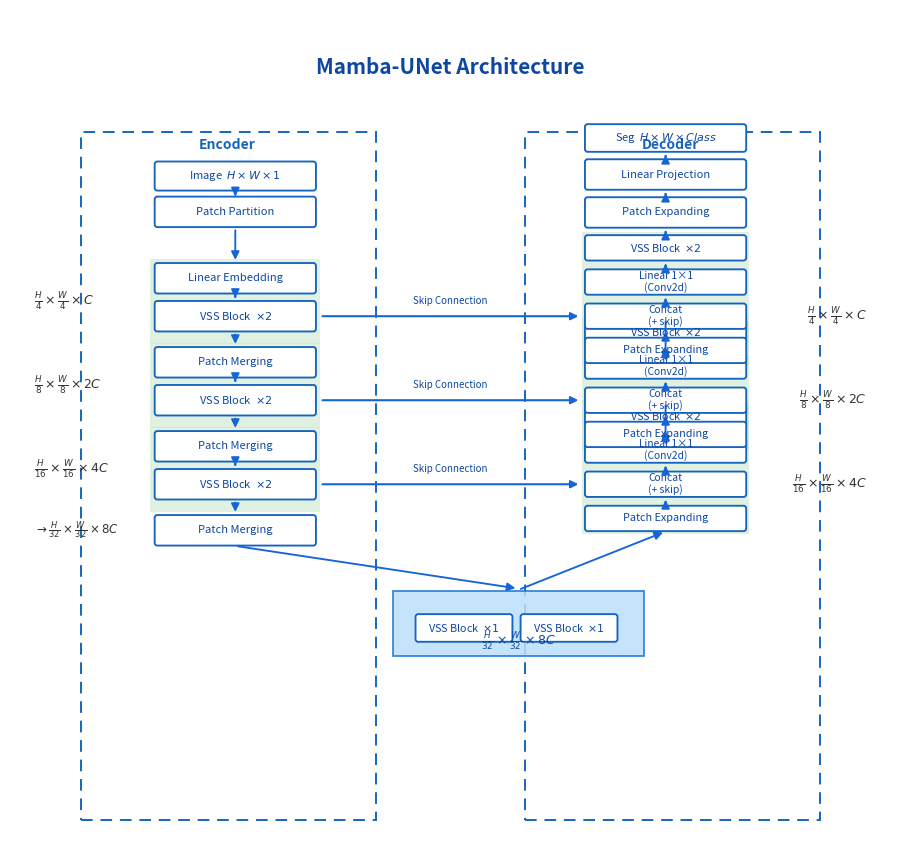

This figure's Python source:
"""
Vẽ sơ đồ Mamba-UNet theo phong cách hình mẫu (VM-UNet / paper):
chữ U, Encoder–Decoder khung nét đứt, stage nền xanh lá, bottleneck xanh nhạt,
kích thước H/4×… ở lề, Skip Connection có nhãn.
Decoder mỗi stage: Patch Expanding → Concat(+skip) → Linear 1×1 → VSS (khớp models/mamba_unet.DecoderStage).

Chạy:
    python scripts/draw_mamba_unet_architecture.py
    python scripts/draw_mamba_unet_architecture.py -o figures/mamba_unet_architecture.png

Cần: matplotlib
"""

from __future__ import annotations

import argparse
from pathlib import Path

import matplotlib.pyplot as plt
from matplotlib.patches import FancyArrowPatch, FancyBboxPatch, Rectangle


def _white_block(ax, x, y, w, h, text, ec="#1565C0", fontsize=8):
    p = FancyBboxPatch(
        (x, y),
        w,
        h,
        boxstyle="round,pad=0.015,rounding_size=0.04",
        facecolor="white",
        edgecolor=ec,
        linewidth=1.35,
    )
    ax.add_patch(p)
    ax.text(
        x + w / 2,
        y + h / 2,
        text,
        ha="center",
        va="center",
        fontsize=fontsize,
        color="#0D47A1",
        linespacing=1.08,
    )
    return (x, y, w, h)


def _green_stage_bg(ax, x, y, w, h, pad=0.08):
    ax.add_patch(
        Rectangle(
            (x - pad, y - pad),
            w + 2 * pad,
            h + 2 * pad,
            facecolor="#C8E6C9",
            edgecolor="none",
            alpha=0.55,
            zorder=0,
        )
    )


def _arrow(ax, x1, y1, x2, y2, color="#1565D8", lw=1.35):
    arr = FancyArrowPatch(
        (x1, y1),
        (x2, y2),
        arrowstyle="-|>",
        mutation_scale=12,
        linewidth=lw,
        color=color,
        shrinkA=2,
        shrinkB=2,
        zorder=2,
    )
    ax.add_patch(arr)


def _skip_arrow(ax, x1, y1, x2, y2):
    arr = FancyArrowPatch(
        (x1, y1),
        (x2, y2),
        arrowstyle="-|>",
        mutation_scale=11,
        linewidth=1.5,
        color="#1565D8",
        linestyle="-",
        shrinkA=3,
        shrinkB=3,
        zorder=3,
    )
    ax.add_patch(arr)
    mx = (x1 + x2) / 2
    my = (y1 + y2) / 2 + 0.15
    ax.text(
        mx,
        my,
        "Skip Connection",
        ha="center",
        va="bottom",
        fontsize=7,
        color="#0D47A1",
        fontweight="medium",
        zorder=4,
    )


def draw_diagram(out_path: Path, dpi: int = 200) -> None:
    fig, ax = plt.subplots(1, 1, figsize=(12.5, 11), dpi=dpi)
    ax.set_xlim(0, 13)
    ax.set_ylim(1.5, 14.0)
    ax.set_aspect("equal")
    ax.axis("off")

    ax.text(
        6.5,
        13.15,
        "Mamba-UNet Architecture",
        ha="center",
        va="center",
        fontsize=15,
        fontweight="bold",
        color="#0D47A1",
    )

    x_enc = 2.15
    w = 2.35
    bh = 0.42
    gap = 0.14
    x_dec = 8.5
    x_mid_bn = 5.75
    w_bn = 3.5

    enc_frame = Rectangle(
        (1.05, 2.05),
        4.35,
        10.15,
        fill=False,
        edgecolor="#1565C0",
        linewidth=1.4,
        linestyle=(0, (6, 4)),
        zorder=1,
    )
    dec_frame = Rectangle(
        (7.6, 2.05),
        4.35,
        10.15,
        fill=False,
        edgecolor="#1565C0",
        linewidth=1.4,
        linestyle=(0, (6, 4)),
        zorder=1,
    )
    ax.add_patch(enc_frame)
    ax.add_patch(dec_frame)
    ax.text(3.2, 11.95, "Encoder", ha="center", fontsize=10, color="#1565C0", fontweight="bold")
    ax.text(9.75, 11.95, "Decoder", ha="center", fontsize=10, color="#1565C0", fontweight="bold")

    def cy(b):
        x, y, bw, bh_ = b
        return x + bw / 2, y + bh_ / 2

    # ===== Encoder: từ trên xuống =====
    y = 11.35
    b_img = _white_block(ax, x_enc, y, w, bh * 0.95, r"Image  $H \times W \times 1$")
    y -= bh * 0.95 + gap
    b_pp = _white_block(ax, x_enc, y, w, bh, "Patch Partition")
    y -= bh + gap

    # Stage 1: Linear + VSS×2
    h_s1 = bh * 2 + gap + 0.12
    y_s1_bot = y - h_s1
    _green_stage_bg(ax, x_enc, y_s1_bot, w, h_s1)
    y_b = y - bh
    b_lin = _white_block(ax, x_enc, y_b, w, bh, "Linear Embedding")
    y_b -= bh + gap
    b_vss1 = _white_block(ax, x_enc, y_b, w, bh, "VSS Block  $\\times 2$")
    y = y_s1_bot - gap
    ax.text(
        0.35,
        y_s1_bot + h_s1 / 2,
        r"$\frac{H}{4} \times \frac{W}{4} \times C$",
        ha="left",
        va="center",
        fontsize=9,
        color="#333",
    )

    # Stage 2
    h_s2 = h_s1
    y_s2_bot = y - h_s2
    _green_stage_bg(ax, x_enc, y_s2_bot, w, h_s2)
    y_b = y - bh
    b_m2 = _white_block(ax, x_enc, y_b, w, bh, "Patch Merging")
    y_b -= bh + gap
    b_vss2 = _white_block(ax, x_enc, y_b, w, bh, "VSS Block  $\\times 2$")
    y = y_s2_bot - gap
    ax.text(
        0.35,
        y_s2_bot + h_s2 / 2,
        r"$\frac{H}{8} \times \frac{W}{8} \times 2C$",
        ha="left",
        va="center",
        fontsize=9,
        color="#333",
    )

    # Stage 3
    h_s3 = h_s2
    y_s3_bot = y - h_s3
    _green_stage_bg(ax, x_enc, y_s3_bot, w, h_s3)
    y_b = y - bh
    b_m3 = _white_block(ax, x_enc, y_b, w, bh, "Patch Merging")
    y_b -= bh + gap
    b_vss3 = _white_block(ax, x_enc, y_b, w, bh, "VSS Block  $\\times 2$")
    y = y_s3_bot - gap
    ax.text(
        0.35,
        y_s3_bot + h_s3 / 2,
        r"$\frac{H}{16} \times \frac{W}{16} \times 4C$",
        ha="left",
        va="center",
        fontsize=9,
        color="#333",
    )

    # Stage 4: chỉ Patch Merging (theo hình mẫu)
    b_m4 = _white_block(ax, x_enc, y - bh, w, bh, "Patch Merging")
    y_bn_top = b_m4[1] - gap - 0.55
    ax.text(
        0.35,
        b_m4[1] + bh / 2,
        r"$\rightarrow \frac{H}{32} \times \frac{W}{32} \times 8C$",
        ha="left",
        va="center",
        fontsize=8.5,
        color="#333",
    )

    # Bottleneck (nền xanh nhạt)
    h_bn = 0.95
    y_bn = y_bn_top - h_bn
    ax.add_patch(
        Rectangle(
            (x_mid_bn - 0.1, y_bn),
            w_bn + 0.2,
            h_bn,
            facecolor="#BBDEFB",
            edgecolor="#1976D2",
            linewidth=1.3,
            alpha=0.85,
            zorder=1,
        )
    )
    bx = x_mid_bn + 0.25
    bw = (w_bn - 0.5) / 2 - 0.1
    _white_block(ax, bx, y_bn + 0.22, bw, bh * 0.9, "VSS Block  $\\times 1$", fontsize=7.8)
    _white_block(ax, bx + bw + 0.15, y_bn + 0.22, bw, bh * 0.9, "VSS Block  $\\times 1$", fontsize=7.8)
    ax.text(
        x_mid_bn + w_bn / 2,
        y_bn + 0.06,
        r"$\frac{H}{32} \times \frac{W}{32} \times 8C$",
        ha="center",
        va="bottom",
        fontsize=9,
        color="#0D47A1",
    )

    # Mũi tên encoder dọc
    for a, b in [
        (b_img, b_pp),
        (b_pp, b_lin),
        (b_vss1, b_m2),
        (b_vss2, b_m3),
        (b_vss3, b_m4),
    ]:
        x1, y1 = a[0] + a[2] / 2, a[1]
        x2, y2 = b[0] + b[2] / 2, b[1] + b[3]
        _arrow(ax, x1, y1 - 0.02, x2, y2 + 0.02)
    for a, b in [(b_lin, b_vss1), (b_m2, b_vss2), (b_m3, b_vss3)]:
        x1, y1 = a[0] + a[2] / 2, a[1]
        x2, y2 = b[0] + b[2] / 2, b[1] + b[3]
        _arrow(ax, x1, y1 - 0.02, x2, y2 + 0.02)
    x1, y1 = b_m4[0] + b_m4[2] / 2, b_m4[1]
    x2, y2 = x_mid_bn + w_bn / 2, y_bn + h_bn
    _arrow(ax, x1, y1 - 0.02, x2, y2 + 0.04)

    # ===== Decoder: căn tâm Concat theo VSS encoder cùng tầng; skip ngang (bản cũ gọn)
    y_d3_c = cy(b_vss3)[1]
    y_d2_c = cy(b_vss2)[1]
    y_d1_c = cy(b_vss1)[1]

    bh_d = bh * 0.82
    g_d = max(gap, 0.16)

    def decoder_stage_boxes(y_concat_center, depth_txt):
        """Expand → Concat(+skip) → Linear 1×1 → VSS (khớp DecoderStage)."""
        y_cat_lo = y_concat_center - bh_d / 2
        y_exp_lo = y_cat_lo - g_d - bh_d
        y_lin_lo = y_cat_lo + bh_d + g_d
        y_vss_lo = y_lin_lo + bh_d + g_d
        h_stage = (y_vss_lo + bh_d) - y_exp_lo
        _green_stage_bg(ax, x_dec, y_exp_lo, w, h_stage, pad=0.06)
        b_de = _white_block(ax, x_dec, y_exp_lo, w, bh_d, "Patch Expanding", fontsize=7.8)
        b_cat = _white_block(
            ax,
            x_dec,
            y_cat_lo,
            w,
            bh_d,
            "Concat\n(+ skip)",
            fontsize=7.4,
        )
        b_lin = _white_block(
            ax,
            x_dec,
            y_lin_lo,
            w,
            bh_d,
            "Linear 1×1\n(Conv2d)",
            fontsize=7.4,
        )
        b_dv = _white_block(
            ax,
            x_dec,
            y_vss_lo,
            w,
            bh_d,
            f"VSS Block  {depth_txt}",
            fontsize=7.8,
        )
        return b_de, b_cat, b_lin, b_dv

    b_de3, b_cat3, b_lin3, b_dv3 = decoder_stage_boxes(y_d3_c, r"$\times 2$")
    ax.text(
        12.65,
        y_d3_c,
        r"$\frac{H}{16} \times \frac{W}{16} \times 4C$",
        ha="right",
        va="center",
        fontsize=9,
        color="#333",
    )

    b_de2, b_cat2, b_lin2, b_dv2 = decoder_stage_boxes(y_d2_c, r"$\times 2$")
    ax.text(
        12.65,
        y_d2_c,
        r"$\frac{H}{8} \times \frac{W}{8} \times 2C$",
        ha="right",
        va="center",
        fontsize=9,
        color="#333",
    )

    b_de1, b_cat1, b_lin1, b_dv1 = decoder_stage_boxes(y_d1_c, r"$\times 2$")
    ax.text(
        12.65,
        y_d1_c,
        r"$\frac{H}{4} \times \frac{W}{4} \times C$",
        ha="right",
        va="center",
        fontsize=9,
        color="#333",
    )

    cx_d = x_dec + w / 2
    y_f = b_dv1[1] + b_dv1[3] + gap
    b_def = _white_block(ax, x_dec, y_f, w, bh, "Patch Expanding")
    y_f += bh + gap
    b_lp = _white_block(ax, x_dec, y_f, w, bh, "Linear Projection")
    y_f += bh + gap
    b_seg = _white_block(ax, x_dec, y_f, w, bh * 0.9, r"Seg  $H \times W \times Class$", fontsize=8)

    # BN → Patch Expanding (đáy stage decoder 3)
    bn_cx = x_mid_bn + w_bn / 2
    bn_top = y_bn + h_bn
    _arrow(ax, bn_cx, bn_top + 0.02, cx_d, b_de3[1] - 0.02)

    def chain_vertical(bottom_box, *upper_boxes):
        """Mũi tên từ đỉnh khối dưới tới đáy khối trên (theo thứ tự đáy → đỉnh)."""
        prev = bottom_box
        for nxt in upper_boxes:
            _arrow(
                ax,
                cx_d,
                prev[1] + prev[3] + 0.02,
                cx_d,
                nxt[1] - 0.02,
            )
            prev = nxt

    chain_vertical(b_de3, b_cat3, b_lin3, b_dv3)
    _arrow(ax, cx_d, b_dv3[1] + b_dv3[3] + 0.02, cx_d, b_de2[1] - 0.02)
    chain_vertical(b_de2, b_cat2, b_lin2, b_dv2)
    _arrow(ax, cx_d, b_dv2[1] + b_dv2[3] + 0.02, cx_d, b_de1[1] - 0.02)
    chain_vertical(b_de1, b_cat1, b_lin1, b_dv1)
    _arrow(ax, cx_d, b_dv1[1] + b_dv1[3] + 0.02, cx_d, b_def[1] - 0.02)
    _arrow(ax, cx_d, b_def[1] + b_def[3] + 0.02, cx_d, b_lp[1] - 0.02)
    _arrow(ax, cx_d, b_lp[1] + b_lp[3] + 0.02, cx_d, b_seg[1] - 0.02)

    x_skip_l = x_enc + w + 0.05
    x_skip_r = x_dec - 0.05
    _skip_arrow(ax, x_skip_l, cy(b_vss3)[1], x_skip_r, cy(b_cat3)[1])
    _skip_arrow(ax, x_skip_l, cy(b_vss2)[1], x_skip_r, cy(b_cat2)[1])
    _skip_arrow(ax, x_skip_l, cy(b_vss1)[1], x_skip_r, cy(b_cat1)[1])

    out_path = Path(out_path)
    out_path.parent.mkdir(parents=True, exist_ok=True)
    fig.savefig(out_path, bbox_inches="tight", facecolor="white", edgecolor="none")
    plt.close(fig)
    print(f"Đã lưu: {out_path.resolve()}")


def main():
    p = argparse.ArgumentParser(description="Vẽ sơ đồ Mamba-UNet (kiểu paper)")
    p.add_argument(
        "-o",
        "--output",
        type=Path,
        default=Path("figures") / "mamba_unet_architecture.png",
    )
    p.add_argument("--dpi", type=int, default=200)
    args = p.parse_args()
    draw_diagram(args.output, dpi=args.dpi)


if __name__ == "__main__":
    main()
